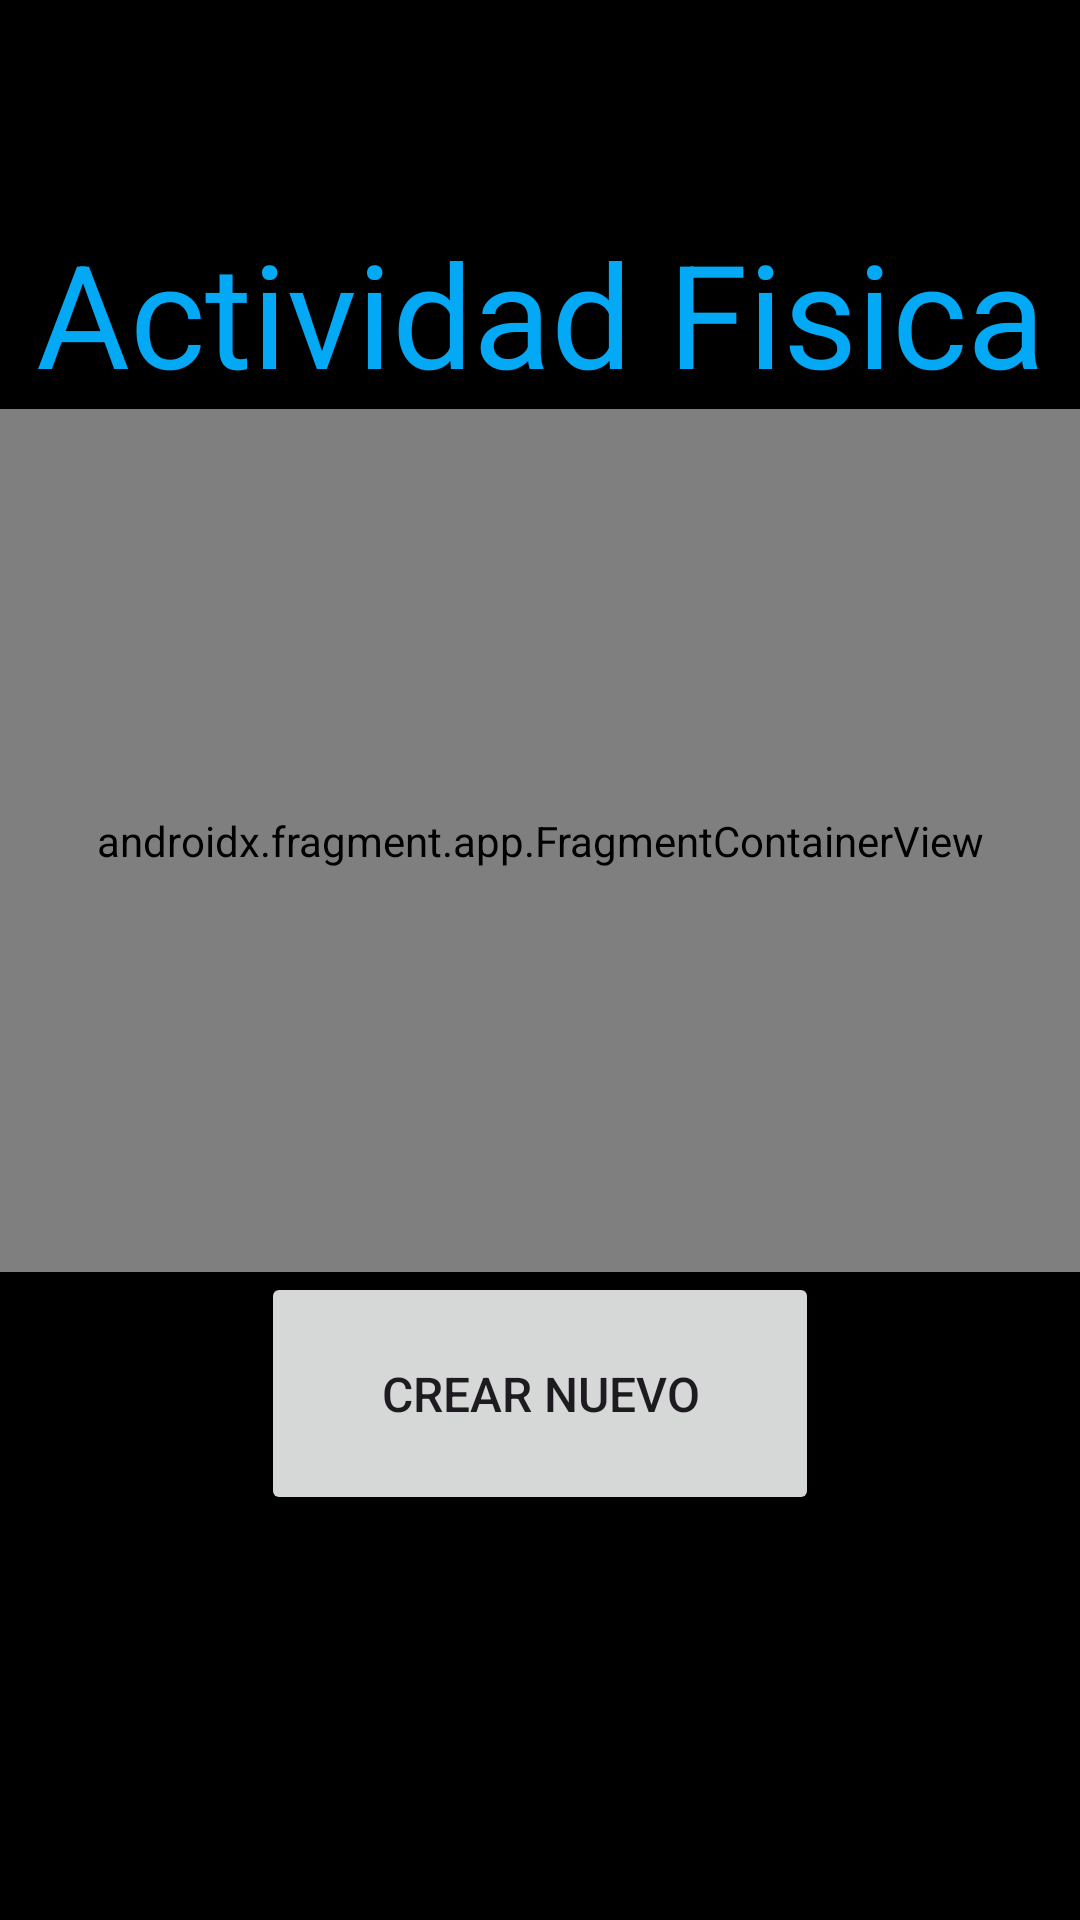

Layout XML and referenced resources for this Android screen:
<!-- AndroidManifest.xml: application theme Theme.Control -->
<!-- res/layout/fragment_actividad_fisica.xml -->
<?xml version="1.0" encoding="utf-8"?>
<androidx.constraintlayout.widget.ConstraintLayout xmlns:android="http://schemas.android.com/apk/res/android"
    xmlns:app="http://schemas.android.com/apk/res-auto"
    xmlns:tools="http://schemas.android.com/tools"
    android:layout_width="match_parent"
    android:layout_height="match_parent"
    android:background="@color/black"
    tools:context=".ActividadFisicaFragment">

    <TextView
        android:id="@+id/textViewActividadFisica"
        android:layout_width="wrap_content"
        android:layout_height="wrap_content"
        android:layout_marginTop="72dp"
        android:text="@string/btnActividad"
        android:textColor="@color/light_blue"
        android:textSize="48sp"
        app:layout_constraintEnd_toEndOf="parent"
        app:layout_constraintStart_toStartOf="parent"
        app:layout_constraintTop_toTopOf="parent" />

    <Button
        android:id="@+id/crearActividadButton"
        android:layout_width="186dp"
        android:layout_height="81dp"
        android:layout_marginBottom="135dp"
        android:text="@string/crear_tempo"
        android:textSize="16sp"
        app:layout_constraintBottom_toBottomOf="parent"
        app:layout_constraintEnd_toEndOf="parent"
        app:layout_constraintStart_toStartOf="parent" />

    <androidx.fragment.app.FragmentContainerView
        android:id="@+id/fragmentContainerViewActividad"
        android:name="com.example.control.tablaActividad"
        android:layout_width="0dp"
        android:layout_height="0dp"
        app:layout_constraintBottom_toTopOf="@+id/crearActividadButton"
        app:layout_constraintEnd_toEndOf="parent"
        app:layout_constraintStart_toStartOf="parent"
        app:layout_constraintTop_toBottomOf="@+id/textViewActividadFisica" />
</androidx.constraintlayout.widget.ConstraintLayout>
<!-- resources referenced by this layout -->
<resources>
  <color name="black">#FF000000</color>
  <color name="light_blue">#03A9F4</color>
  <string name="btnActividad">Actividad Fisica</string>
  <string name="crear_tempo">Crear Nuevo</string>
  <style name="Theme.Control" parent="Base.Theme.Control" />
  <style name="Base.Theme.Control" parent="Theme.Material3.Light.NoActionBar">
          
          <item name="colorPrimary">@color/light_blue</item>
          <item name="colorAccent">@color/deep_purple</item>
          <item name="colorSecondary">@color/white</item>
      </style>
  <color name="deep_purple">#7C4DFF</color>
  <color name="white">#FFFFFFFF</color>
</resources>
